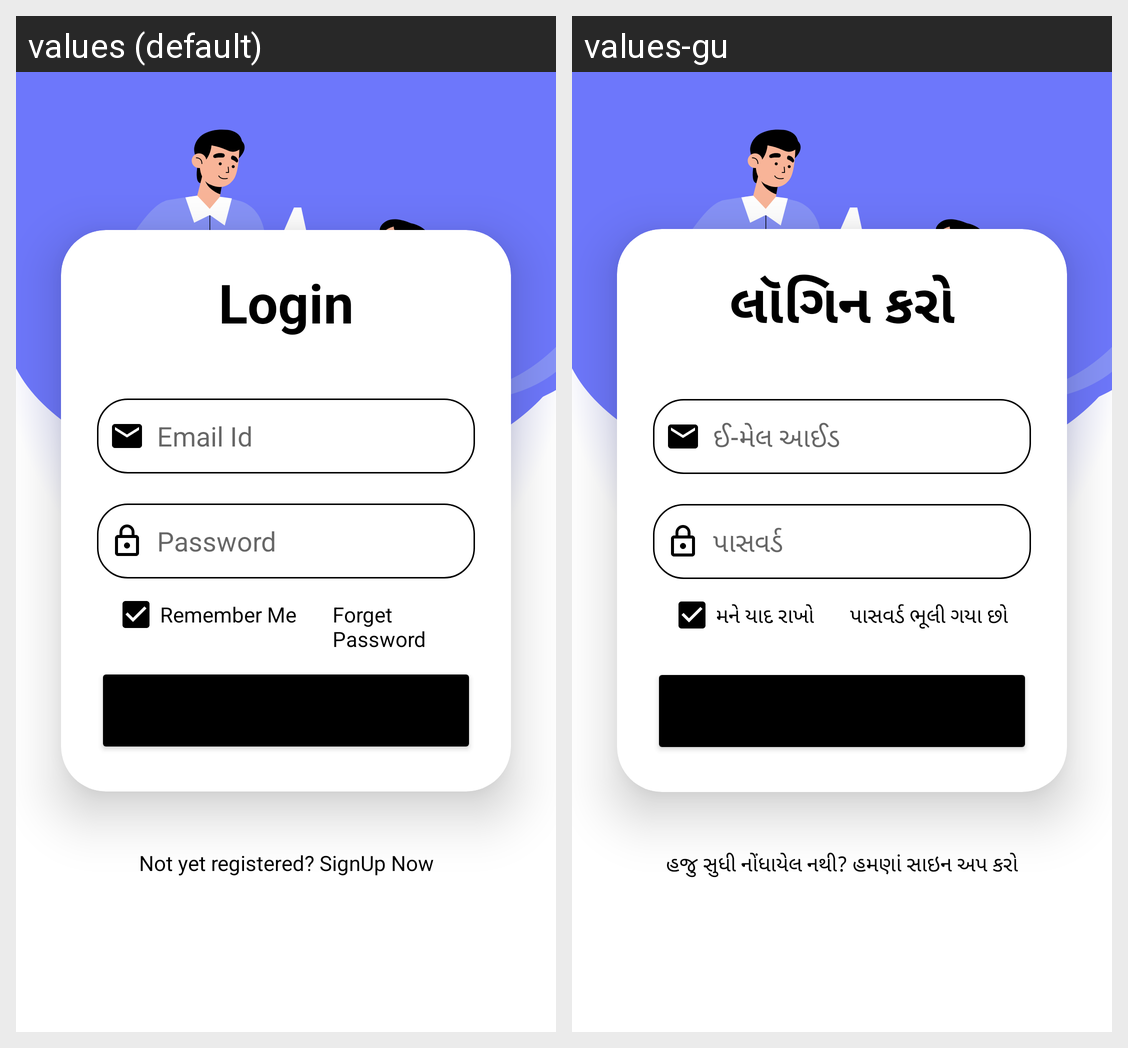

Translations of the strings shown on this Android screen, per locale in the grid:
Android screen res/layout/activity_login.xml rendered under 2 locales, left to right: values (default), values-gu. Device: Nexus 5 (rendered at 1080×1920; each locale shown at half size, 540×960, under a caption strip naming it); theme Theme.Regional_News.
Strings drawn on this screen, with the default value and each locale's value (text and hints the layout hard-codes, and strings that could not be matched under every locale, appear in the picture but are not listed):

logintv
  values: Login
  values-gu: લૉગિન કરો

loginemailhint
  values: Email Id
  values-gu: ઈ-મેલ આઈડ

loginpasshint
  values: Password
  values-gu: પાસવર્ડ

loginrememberme
  values: Remember Me
  values-gu: મને યાદ રાખો

loginforgetpass
  values: Forget Password
  values-gu: પાસવર્ડ ભૂલી ગયા છો

loginnotyet
  values: Not yet registered? SignUp Now
  values-gu: હજુ સુધી નોંધાયેલ નથી? હમણાં સાઇન અપ કરો
